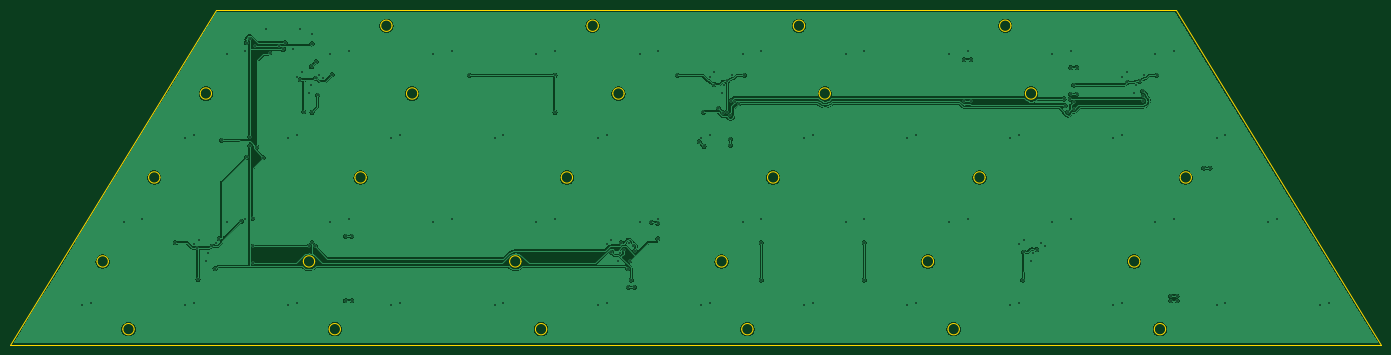
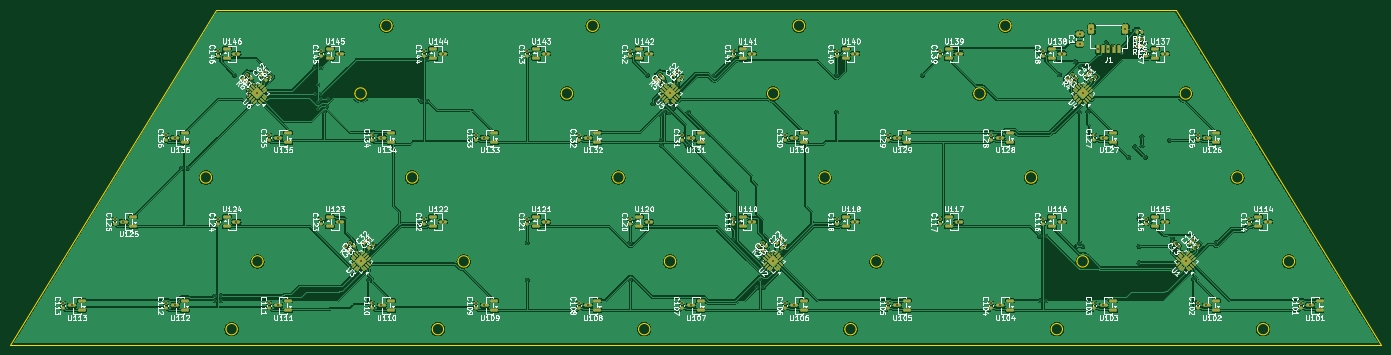
Circuit board: 10 layer files. Board 265.8 x 64.8 mm.
- bottom_copper: discant-B_Cu.gbl (572912 bytes)
- bottom_mask: discant-B_Mask.gbs (15567 bytes)
- paste: discant-B_Paste.gbp (15863 bytes)
- bottom_silk: discant-B_Silkscreen.gbo (276889 bytes)
- outline: discant-Edge_Cuts.gm1 (4785 bytes)
- top_copper: discant-F_Cu.gtl (182597 bytes)
- top_mask: discant-F_Mask.gts (495 bytes)
- paste: discant-F_Paste.gtp (490 bytes)
- top_silk: discant-F_Silkscreen.gto (491 bytes)
- drill: discant.drl (4255 bytes)

=== bottom_copper: discant-B_Cu.gbl (572912 bytes, source omitted) ===
=== bottom_mask: discant-B_Mask.gbs (15567 bytes, source omitted) ===
=== paste: discant-B_Paste.gbp (15863 bytes, source omitted) ===
=== bottom_silk: discant-B_Silkscreen.gbo (276889 bytes, source omitted) ===
=== outline: discant-Edge_Cuts.gm1 ===
%TF.GenerationSoftware,KiCad,Pcbnew,9.0.9-9.0.9~ubuntu24.04.1*%
%TF.CreationDate,2026-11-14T20:39:14+01:00*%
%TF.ProjectId,discant,64697363-616e-4742-9e6b-696361645f70,rev?*%
%TF.SameCoordinates,Original*%
%TF.FileFunction,Profile,NP*%
%FSLAX46Y46*%
G04 Gerber Fmt 4.6, Leading zero omitted, Abs format (unit mm)*
G04 Created by KiCad (PCBNEW 9.0.9-9.0.9~ubuntu24.04.1) date 2026-11-14 20:39:14*
%MOMM*%
%LPD*%
G01*
G04 APERTURE LIST*
%TA.AperFunction,Profile*%
%ADD10C,0.100000*%
%TD*%
G04 APERTURE END LIST*
D10*
X17085639Y-108000000D02*
X282914360Y-108000000D01*
X36099999Y-91860589D02*
G75*
G02*
X33900001Y-91860589I-1099999J0D01*
G01*
X33900001Y-91860589D02*
G75*
G02*
X36099999Y-91860589I1099999J0D01*
G01*
X41099999Y-105000000D02*
G75*
G02*
X38900001Y-105000000I-1099999J0D01*
G01*
X38900001Y-105000000D02*
G75*
G02*
X41099999Y-105000000I1099999J0D01*
G01*
X46099999Y-75581769D02*
G75*
G02*
X43900001Y-75581769I-1099999J0D01*
G01*
X43900001Y-75581769D02*
G75*
G02*
X46099999Y-75581769I1099999J0D01*
G01*
X56099999Y-59302948D02*
G75*
G02*
X53900001Y-59302948I-1099999J0D01*
G01*
X53900001Y-59302948D02*
G75*
G02*
X56099999Y-59302948I1099999J0D01*
G01*
X56914360Y-43163538D02*
X17085639Y-108000000D01*
X76100000Y-91860589D02*
G75*
G02*
X73900000Y-91860589I-1100000J0D01*
G01*
X73900000Y-91860589D02*
G75*
G02*
X76100000Y-91860589I1100000J0D01*
G01*
X81100000Y-105000000D02*
G75*
G02*
X78900000Y-105000000I-1100000J0D01*
G01*
X78900000Y-105000000D02*
G75*
G02*
X81100000Y-105000000I1100000J0D01*
G01*
X86100000Y-75581769D02*
G75*
G02*
X83900000Y-75581769I-1100000J0D01*
G01*
X83900000Y-75581769D02*
G75*
G02*
X86100000Y-75581769I1100000J0D01*
G01*
X91100000Y-46163538D02*
G75*
G02*
X88900000Y-46163538I-1100000J0D01*
G01*
X88900000Y-46163538D02*
G75*
G02*
X91100000Y-46163538I1100000J0D01*
G01*
X96100000Y-59302948D02*
G75*
G02*
X93900000Y-59302948I-1100000J0D01*
G01*
X93900000Y-59302948D02*
G75*
G02*
X96100000Y-59302948I1100000J0D01*
G01*
X116100000Y-91860589D02*
G75*
G02*
X113900000Y-91860589I-1100000J0D01*
G01*
X113900000Y-91860589D02*
G75*
G02*
X116100000Y-91860589I1100000J0D01*
G01*
X121100000Y-105000000D02*
G75*
G02*
X118900000Y-105000000I-1100000J0D01*
G01*
X118900000Y-105000000D02*
G75*
G02*
X121100000Y-105000000I1100000J0D01*
G01*
X126100000Y-75581769D02*
G75*
G02*
X123900000Y-75581769I-1100000J0D01*
G01*
X123900000Y-75581769D02*
G75*
G02*
X126100000Y-75581769I1100000J0D01*
G01*
X131100000Y-46163538D02*
G75*
G02*
X128900000Y-46163538I-1100000J0D01*
G01*
X128900000Y-46163538D02*
G75*
G02*
X131100000Y-46163538I1100000J0D01*
G01*
X136100000Y-59302948D02*
G75*
G02*
X133900000Y-59302948I-1100000J0D01*
G01*
X133900000Y-59302948D02*
G75*
G02*
X136100000Y-59302948I1100000J0D01*
G01*
X156100000Y-91860589D02*
G75*
G02*
X153900000Y-91860589I-1100000J0D01*
G01*
X153900000Y-91860589D02*
G75*
G02*
X156100000Y-91860589I1100000J0D01*
G01*
X161100000Y-105000000D02*
G75*
G02*
X158900000Y-105000000I-1100000J0D01*
G01*
X158900000Y-105000000D02*
G75*
G02*
X161100000Y-105000000I1100000J0D01*
G01*
X166100000Y-75581769D02*
G75*
G02*
X163900000Y-75581769I-1100000J0D01*
G01*
X163900000Y-75581769D02*
G75*
G02*
X166100000Y-75581769I1100000J0D01*
G01*
X171100000Y-46163538D02*
G75*
G02*
X168900000Y-46163538I-1100000J0D01*
G01*
X168900000Y-46163538D02*
G75*
G02*
X171100000Y-46163538I1100000J0D01*
G01*
X176100000Y-59302948D02*
G75*
G02*
X173900000Y-59302948I-1100000J0D01*
G01*
X173900000Y-59302948D02*
G75*
G02*
X176100000Y-59302948I1100000J0D01*
G01*
X196100000Y-91860589D02*
G75*
G02*
X193900000Y-91860589I-1100000J0D01*
G01*
X193900000Y-91860589D02*
G75*
G02*
X196100000Y-91860589I1100000J0D01*
G01*
X201100000Y-105000000D02*
G75*
G02*
X198900000Y-105000000I-1100000J0D01*
G01*
X198900000Y-105000000D02*
G75*
G02*
X201100000Y-105000000I1100000J0D01*
G01*
X206100000Y-75581769D02*
G75*
G02*
X203900000Y-75581769I-1100000J0D01*
G01*
X203900000Y-75581769D02*
G75*
G02*
X206100000Y-75581769I1100000J0D01*
G01*
X211100000Y-46163538D02*
G75*
G02*
X208900000Y-46163538I-1100000J0D01*
G01*
X208900000Y-46163538D02*
G75*
G02*
X211100000Y-46163538I1100000J0D01*
G01*
X216100000Y-59302948D02*
G75*
G02*
X213900000Y-59302948I-1100000J0D01*
G01*
X213900000Y-59302948D02*
G75*
G02*
X216100000Y-59302948I1100000J0D01*
G01*
X236100000Y-91860589D02*
G75*
G02*
X233900000Y-91860589I-1100000J0D01*
G01*
X233900000Y-91860589D02*
G75*
G02*
X236100000Y-91860589I1100000J0D01*
G01*
X241100000Y-105000000D02*
G75*
G02*
X238900000Y-105000000I-1100000J0D01*
G01*
X238900000Y-105000000D02*
G75*
G02*
X241100000Y-105000000I1100000J0D01*
G01*
X243085639Y-43163538D02*
X56914360Y-43163538D01*
X246100000Y-75581769D02*
G75*
G02*
X243900000Y-75581769I-1100000J0D01*
G01*
X243900000Y-75581769D02*
G75*
G02*
X246100000Y-75581769I1100000J0D01*
G01*
X282914360Y-108000000D02*
X243085639Y-43163538D01*
M02*

=== top_copper: discant-F_Cu.gtl (182597 bytes, source omitted) ===
=== top_mask: discant-F_Mask.gts ===
%TF.GenerationSoftware,KiCad,Pcbnew,9.0.9-9.0.9~ubuntu24.04.1*%
%TF.CreationDate,2026-11-14T20:39:14+01:00*%
%TF.ProjectId,discant,64697363-616e-4742-9e6b-696361645f70,rev?*%
%TF.SameCoordinates,Original*%
%TF.FileFunction,Soldermask,Top*%
%TF.FilePolarity,Negative*%
%FSLAX46Y46*%
G04 Gerber Fmt 4.6, Leading zero omitted, Abs format (unit mm)*
G04 Created by KiCad (PCBNEW 9.0.9-9.0.9~ubuntu24.04.1) date 2026-11-14 20:39:14*
%MOMM*%
%LPD*%
G01*
G04 APERTURE LIST*
G04 APERTURE END LIST*
M02*

=== paste: discant-F_Paste.gtp ===
%TF.GenerationSoftware,KiCad,Pcbnew,9.0.9-9.0.9~ubuntu24.04.1*%
%TF.CreationDate,2026-11-14T20:39:14+01:00*%
%TF.ProjectId,discant,64697363-616e-4742-9e6b-696361645f70,rev?*%
%TF.SameCoordinates,Original*%
%TF.FileFunction,Paste,Top*%
%TF.FilePolarity,Positive*%
%FSLAX46Y46*%
G04 Gerber Fmt 4.6, Leading zero omitted, Abs format (unit mm)*
G04 Created by KiCad (PCBNEW 9.0.9-9.0.9~ubuntu24.04.1) date 2026-11-14 20:39:14*
%MOMM*%
%LPD*%
G01*
G04 APERTURE LIST*
G04 APERTURE END LIST*
M02*

=== top_silk: discant-F_Silkscreen.gto ===
%TF.GenerationSoftware,KiCad,Pcbnew,9.0.9-9.0.9~ubuntu24.04.1*%
%TF.CreationDate,2026-11-14T20:39:14+01:00*%
%TF.ProjectId,discant,64697363-616e-4742-9e6b-696361645f70,rev?*%
%TF.SameCoordinates,Original*%
%TF.FileFunction,Legend,Top*%
%TF.FilePolarity,Positive*%
%FSLAX46Y46*%
G04 Gerber Fmt 4.6, Leading zero omitted, Abs format (unit mm)*
G04 Created by KiCad (PCBNEW 9.0.9-9.0.9~ubuntu24.04.1) date 2026-11-14 20:39:14*
%MOMM*%
%LPD*%
G01*
G04 APERTURE LIST*
G04 APERTURE END LIST*
M02*

=== drill: discant.drl ===
M48
; DRILL file {KiCad 9.0.9-9.0.9~ubuntu24.04.1} date 2026-11-14T20:39:15+0100
; FORMAT={-:-/ absolute / metric / decimal}
; #@! TF.CreationDate,2026-11-14T20:39:15+01:00
; #@! TF.GenerationSoftware,Kicad,Pcbnew,9.0.9-9.0.9~ubuntu24.04.1
; #@! TF.FileFunction,MixedPlating,1,2
FMAT,2
METRIC
; #@! TA.AperFunction,Plated,PTH,ViaDrill
T1C0.300
%
G90
G05
T1
X30.986Y-100.364
X32.686Y-99.964
X39.086Y-84.164
X42.686Y-83.664
X49.086Y-88.264
X50.986Y-67.864
X50.986Y-100.364
X52.686Y-67.364
X52.686Y-88.564
X52.686Y-99.964
X53.286Y-89.264
X53.486Y-95.364
X53.586Y-87.664
X54.986Y-91.864
X55.386Y-90.164
X56.286Y-88.864
X56.786Y-93.264
X56.986Y-88.264
X57.586Y-87.464
X58.086Y-68.364
X59.086Y-51.564
X59.086Y-84.164
X61.886Y-84.064
X62.686Y-51.064
X62.686Y-83.664
X62.886Y-49.464
X62.886Y-71.664
X63.486Y-48.764
X63.486Y-67.664
X63.486Y-69.464
X64.086Y-83.464
X64.086Y-88.964
X64.086Y-92.164
X64.486Y-50.064
X64.886Y-69.664
X66.086Y-71.764
X66.686Y-46.864
X67.386Y-51.364
X69.186Y-50.164
X69.986Y-50.764
X70.386Y-49.464
X70.986Y-67.864
X70.986Y-100.364
X71.986Y-50.764
X72.686Y-56.064
X72.686Y-67.364
X72.686Y-99.964
X73.286Y-46.864
X73.286Y-56.664
X73.586Y-55.064
X73.986Y-62.864
X74.986Y-59.264
X74.986Y-88.964
X75.386Y-57.664
X75.486Y-54.064
X75.586Y-47.764
X75.586Y-49.664
X75.586Y-62.964
X75.586Y-88.264
X76.186Y-88.964
X76.286Y-56.364
X76.386Y-53.164
X76.686Y-59.664
X76.986Y-55.664
X77.786Y-56.364
X79.086Y-51.564
X79.086Y-84.164
X79.486Y-55.664
X82.086Y-86.964
X82.086Y-99.464
X82.686Y-51.064
X82.686Y-83.664
X83.286Y-86.964
X83.286Y-99.464
X90.986Y-67.864
X90.986Y-100.364
X92.686Y-67.364
X92.686Y-99.964
X99.086Y-51.564
X99.086Y-84.164
X102.686Y-51.064
X102.686Y-83.664
X106.086Y-55.764
X110.986Y-67.864
X110.986Y-100.364
X112.686Y-67.364
X112.686Y-99.964
X119.086Y-51.564
X119.086Y-84.164
X122.686Y-51.064
X122.686Y-55.764
X122.686Y-62.964
X122.686Y-83.664
X130.986Y-67.864
X130.986Y-100.364
X132.686Y-67.364
X132.686Y-88.564
X132.686Y-99.964
X133.586Y-87.664
X133.586Y-90.064
X134.986Y-91.864
X135.386Y-90.164
X135.586Y-88.264
X136.086Y-89.564
X136.786Y-93.264
X136.886Y-96.864
X136.986Y-88.264
X137.186Y-91.764
X137.486Y-95.464
X137.786Y-88.964
X138.086Y-96.864
X138.186Y-89.764
X139.086Y-51.564
X139.086Y-84.164
X141.386Y-84.264
X142.586Y-84.464
X142.586Y-87.464
X142.686Y-51.064
X142.686Y-83.664
X146.386Y-55.764
X150.686Y-68.664
X150.986Y-67.864
X150.986Y-100.364
X151.486Y-62.964
X151.586Y-69.564
X152.686Y-56.064
X152.686Y-67.364
X152.686Y-99.964
X153.586Y-55.064
X153.586Y-57.564
X154.386Y-62.164
X154.986Y-59.264
X155.286Y-63.064
X155.386Y-57.664
X156.086Y-56.964
X156.086Y-62.964
X156.686Y-63.564
X156.686Y-68.164
X156.686Y-69.364
X156.786Y-60.764
X156.986Y-55.664
X157.586Y-60.864
X158.286Y-61.264
X159.086Y-51.564
X159.086Y-84.164
X159.386Y-55.764
X162.686Y-51.064
X162.686Y-83.664
X162.686Y-88.264
X162.686Y-95.464
X170.986Y-67.864
X170.986Y-100.364
X172.686Y-67.364
X172.686Y-99.964
X179.086Y-51.564
X179.086Y-84.164
X182.686Y-51.064
X182.686Y-83.664
X182.686Y-88.264
X182.686Y-95.464
X190.986Y-67.864
X190.986Y-100.364
X192.686Y-67.364
X192.686Y-99.964
X199.086Y-51.564
X199.086Y-84.164
X202.086Y-52.764
X202.086Y-60.764
X202.686Y-51.064
X202.686Y-83.664
X203.286Y-52.764
X203.286Y-60.764
X210.986Y-67.864
X210.986Y-100.364
X212.686Y-67.364
X212.686Y-88.564
X212.686Y-99.964
X213.386Y-95.464
X213.586Y-87.664
X213.586Y-90.064
X214.986Y-91.864
X215.386Y-90.164
X216.086Y-89.564
X216.986Y-88.264
X217.786Y-88.964
X219.086Y-51.564
X219.086Y-84.164
X221.386Y-60.364
X221.586Y-61.664
X222.086Y-62.964
X222.586Y-60.364
X222.686Y-51.064
X222.686Y-54.264
X222.686Y-59.464
X222.686Y-83.664
X223.286Y-57.664
X223.286Y-60.964
X223.286Y-62.264
X223.886Y-54.264
X223.886Y-59.464
X230.986Y-67.864
X230.986Y-100.364
X232.686Y-56.064
X232.686Y-67.364
X232.686Y-99.964
X233.586Y-55.064
X233.686Y-57.164
X234.986Y-59.264
X235.386Y-57.664
X236.086Y-56.964
X236.686Y-58.864
X236.786Y-59.764
X236.786Y-60.764
X236.986Y-55.664
X239.086Y-51.564
X239.086Y-84.164
X239.386Y-55.764
X242.086Y-98.564
X242.086Y-99.464
X242.686Y-51.064
X242.686Y-83.664
X243.286Y-98.564
X243.286Y-99.464
X248.486Y-73.764
X249.686Y-73.764
X250.986Y-67.864
X250.986Y-100.364
X252.686Y-67.364
X252.686Y-99.964
X260.986Y-84.164
X262.686Y-83.664
X270.986Y-100.364
X272.686Y-99.964
M30
